pico-8 play session: hold → + tap 🅾, after a click and taps of 🅾, ❎, 🅾+❎, 🅾 in the second before t = 0

[t = 2 s] hold → ~2s, tap 🅾 ~4×
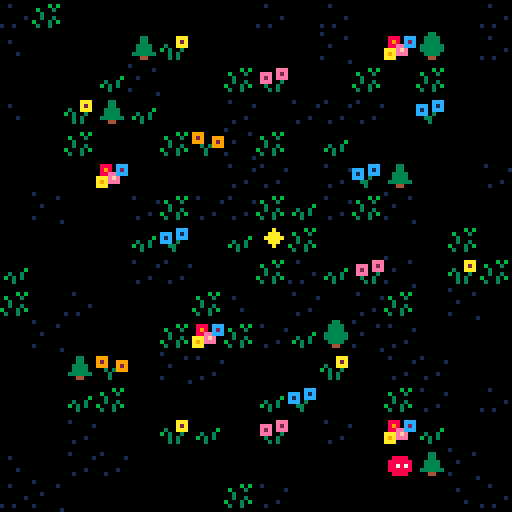
[t = 4 s] hold → ~4s, tap 🅾 ~7×
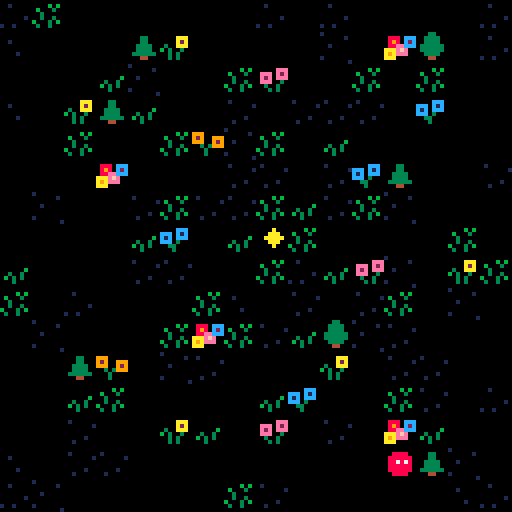

pico-8 cartridge
version 33
__lua__
-- mimic v0.6.0
-- by sourencho

VERSION = "V0.6.0"

-- DATA

-- SETTINGS

start_level = 7
last_level = 15
level_count = last_level + 1
skip_tutorial = true
skip_levels = {4, 9, 13, 14}
secret_level = 7
got_secret = false

tutorial_level = 30
tutorial_speed = 20

slow_speed = 20 -- the larger the slower the npcs move
tile_slow_speed = 2 -- the larger the slower the tiles animate
player_spr_offset = 32

splash_inst_1 = "take the form of an animal"
splash_inst_2 = "by mimicking its movement"
splash_keys_3 = "start \151"

level_size = 16
ACTOR_ID_INDEX = 0

--[[
debug_mode = false
DEBUG_OUT_FILE = "out.txt"
debug = "DEBUG\n"
--]]

-- spr numbers 2x2 matrix to support large sprites
fish_spr = {{7, nil}, {nil, nil}}
sheep_spr = {{39, nil}, {nil, nil}}
butter_spr = {{21, nil}, {nil, nil}}
bird_spr = {{23, nil}, {nil, nil}}
vishab_spr = {{9, 11}, {nil, nil}}
aralez_spr = {{25, 27}, {nil, nil}}

-- MAP AND TILES
-- tile flag values
tree = 1
water = 2
rock = 4
win = 8
ground = 16
rock_small = 36
cloud = 64
tree_small = 33
cloud_small = 96
teru = 128
actor_reg_tile = 255
actor_sml_tile = 254 -- assumes this spr_n == actor.spr_n + 1
player = 253
secret_win = 40
flower1 = 19
flower2 = 20
flower3 = 21
flower4 = 22
flower5 = 23
grass1 = 16
grass2 = 16


-- tile spr values
ground_spr = 65

static_tiles= {tree, water, rock, ground, win, cloud, teru, 
               secret_win, flower1, flower2, flower3, flower4, flower5, grass1, grass2}
dynamic_tiles = {rock_small, tree_small, cloud_small}

tile_display_names = {  
    [tree] = "trees",
    [tree_small] = "trees",
    [water] = "water",
    [rock] = "rocks",
    [rock_small] = "rocks",
    [ground] = "ground",
    [cloud] = "cloud",
    [cloud_small] = "cloud",
    [teru] = "manish",
    [flower1] = "ground",
    [flower2] = "ground",
    [flower3] = "ground",
    [flower4] = "ground",
    [flower5] = "ground",
    [grass1] = "ground",
    [grass2] = "ground"
}

UP =    {x= 0, y =-1}
RIGHT = {x= 1, y = 0}
DOWN =  {x= 0, y = 1}
LEFT =  {x=-1, y = 0}
OTHER = {x=-1, y =-1}
STILL = {x= 0, y = 0}

DELTAS = {UP, DOWN, LEFT, RIGHT}

def_pal = {1,2,3,4,5,6,7,8,9,10,"-5",12,13,14,15}
red_pal = {1,2,3,4,5,8,7,8,8,10,8   ,8,8,8,8}

-- GAME

-- sprite values of tiles
level_static_tiles = {}
level_dynamic_tiles = {}

game = {
    state = "splash",
    level = tutorial_level,
    tick = 0,
    level_end_tick = 0,
    restart_level = false,
    state_change_tick = 0,
    is_stuck = false,
    stuck_tick = 0,
}

-- TUTORIAL

TUTORIAL_MOVES = {RIGHT, RIGHT, RIGHT, DOWN, DOWN, DOWN, UP, UP, UP, 
                    STILL, STILL, STILL, RIGHT, DOWN, STILL, STILL, STILL, STILL}
tutorial_move_index = 1
tutorial_skippable = false

-- ACTORS
npcs = {
    {
        spr_n = fish_spr,
        pattern = {LEFT, LEFT, LEFT, RIGHT, RIGHT, RIGHT},
        move_abilities = {water, win},
        push_abilities = {},
        display_name = "fish",
        shape = {1, 1}
    },
    {
        spr_n = sheep_spr,
        pattern = {UP, UP, RIGHT, LEFT, DOWN, DOWN},
        move_abilities = {rock, rock_small, win},
        push_abilities = {},
        display_name = "goat",
        shape = {1, 1}
    },
    {
        spr_n = butter_spr,
        pattern = {UP , UP, UP, DOWN, DOWN, DOWN},
        move_abilities = {tree, tree_small, win, secret_win},
        push_abilities = {},
        display_name = "butterfly",
        shape = {1, 1}
    },
    {
        spr_n = bird_spr,
        pattern = {RIGHT, UP, RIGHT, LEFT , DOWN, LEFT},
        move_abilities = {cloud, cloud_small, win},
        push_abilities = {},
        display_name = "bird",
        shape = {1, 1}
    },
    {
        spr_n = vishab_spr,
        pattern = {UP, UP, UP, DOWN, DOWN, DOWN},
        move_abilities = {teru},
        push_abilities = {tree_small, rock_small},
        display_name = "vishab",
        shape = {2, 1}
    },
    {
        spr_n = aralez_spr,
        pattern = {UP, UP, RIGHT, LEFT, DOWN, DOWN},
        move_abilities = {teru},
        push_abilities = {tree_small, rock_small},
        display_name = "aralez",
        shape = {2, 1}
    },
}

-- PATTERNS

animal_big_patterns = {
    -- {a, b} = {
    --      [12] = { {dx1, dy1}, {dx2, dy2} },
    --      [21] = { ... },
    -- } 
}

-- == SFX ==

player_sfx={}
player_sfx.move={}
player_sfx.move[ground]=1
player_sfx.move[flower1]=1
player_sfx.move[flower2]=1
player_sfx.move[flower3]=1
player_sfx.move[flower4]=1
player_sfx.move[flower5]=1
player_sfx.move[tree]=3
player_sfx.move[tree_small]=3
player_sfx.move[rock]=4
player_sfx.move[rock_small]=4
player_sfx.move[water]=5
player_sfx.move[cloud]=16
player_sfx.move[cloud_small]=16
player_sfx.transform=2
die_sfx=8
change_pattern_sfx = 10
transform_sfx = 2

function play_player_sfx(action)
    for p in all(get_players()) do
        if(action == "move") then
            sfx(player_sfx[action][get_dynamic_or_static_tile_class(p.pos)])
        else
            sfx(player_sfx[action])
        end
    end
end

-- == PARTICLES == 

-- particles
particles = {
    --SCHEMA
    --{
    --    pos = {x, y},
    --    col = c,
    --    draw_fn = foobar(pos, curr_tick, start_tick, end_tick),
    --    start_tick = 0,
    --    end_tick = 0,
    --    meta_data = {}
    --}
}
perm_particles = {}

-- == UTIL ==

function pick(ar,k) k=k or #ar return ar[flr(rnd(k))+1] end

function _all(xs, cond)
    for x in all(xs) do
        if (not cond(x)) return false
    end
    return true
end

function _any(xs, cond)
    for x in all(xs) do
        if (cond(x)) return true
    end
    return false
end

-- ternary operator
function tern(cond, T, F)
    if cond then return T else return F end
end

-- inplace deduplicate
function table_dedup(x)
    result = {}
    index = {}
    for t in all(x) do
        if not index[t] then
            index[t] = true
            add(result, t)
        end
    end
    return result
end

function table_concat(t1, t2)
    local tc = {}
    for i=1,#t1 do
        tc[i] = t1[i]
    end
    for i=1,#t2 do
        tc[#t1+i] = t2[i]
    end
    return tc
end

function flat_table_equal(t1, t2) 
    if (#t1 != #t2) return false
    for i=1,#t1 do
        if (t1[i] != t2[i]) return false
    end
    return true
end

function copy_table(table)
    copy = {}
    for i=1,#table do
      copy[i] = table[i]
    end
    return copy
end

function copy_pos_table(table)
    copy = {}
    for i=1,#table do
      copy[i] = copy_pos(table[i])
    end
    return copy
end

function copy_pos(pos)
    return {x = pos.x, y = pos.y}
end

function shuffle(t)
  for i = #t, 1, -1 do
    local j = flr(rnd(i)) + 1
    t[i], t[j] = t[j], t[i]
  end
end

function get_players()
    local ps = {}
    for x in all(actors) do
        if (x.is_player) add(ps, x)
    end
    return ps
end

-- e.g. given UP will return LEFT and RIGHT
function get_perp_moves(move)
    if move.x == 0 then
        return {LEFT, RIGHT}
    else
        return {UP, DOWN}
    end
end

function pair_equal(a, b)
    if (a == nil and b == nil) then
        return true
    elseif a == nil or b == nil then
        return false
    elseif (a[1] == b[1] and a[2] == b[2]) then
        return true
    else
        return false
    end
end

function pos_equal(a, b) 
    return a.x == b.x and a.y == b.y
end

function get_spr_col(spr_n)
    if (spr_n == nil) return nil
    local spr_page = flr(spr_n[1][1] / 64)
    local spr_row = flr((spr_n[1][1] % 64) / 16)
    local spr_col = (spr_n[1][1] % 64) % 16

    return sget(spr_col * 8 + 4, (spr_page * 32) + (spr_row * 8) + 4)
end

function contains(xs, e)
    for x in all(xs) do
        if (x == e) return true
    end
    return false
end

function contains_pos(xs, e)
    for x in all(xs) do
        if (pos_equal(x, e)) return true
    end
    return false
end

-- returns array of start and end pos of lines that form a tile
function get_tile_lines(t)
    r = t.x
    c = t.y
    return {
        bot = {{r*8, c*8}, {r*8 + 8, c*8}},
        right = {{r*8 + 8, c*8}, {r*8 + 8, c*8 + 8}},
        top = {{r*8 + 8, c*8 + 8}, {r*8, c*8 + 8}},
        left = {{r*8, c*8 + 8}, {r*8, c*8}},
    }
end

function are_tiles_adj(t1, t2)
    if (abs(t1.x - t2.x) + abs(t1.y - t2.y) == 1) then
        return true
    else
        return false
    end
end

function sort(a,cmp)
    for i=1,#a do
        local j = i
            while j > 1 and cmp(a[j-1],a[j]) do
                a[j],a[j-1] = a[j-1],a[j]
                j = j - 1
        end
    end
    return a
end

-- given two adj tiles, return directions from first to second and vice-versa
function tile_pair_dirs(t1, t2)
    if (t1.x < t2.x) return {"left", "right"}
    if (t1.x > t2.x) return {"right", "left"}
    if (t1.y < t2.y) return {"bot", "top"}
    if (t1.y > t2.y) return {"top", "bot"}
end

-- true if actor moved
function moved(a)
    return a.delta.x != 0 or a.delta.y != 0
end

-- compute magnitude of v
function v_mag(v)
    return sqrt((v.x * v.x) + (v.y * v.y))
end

-- normalizes v into a unit vector
function v_normalize(v)
    local len = v_mag(v)
    return {x = v.x/len, y = v.y/len}
end

-- Add v1 to v2
function v_addv(v1, v2)
    return {x = v1.x + v2.x, y = v1.y + v2.y}
end

-- Subtract v2 from v1
function v_subv(v1, v2)
    return {x = v1.x - v2.x, y = v1.y - v2.y}
end

-- Multiply v by scalar n
function v_mults(v, n)
    return {x = v.x * n, y = v.y * n}
end

function get_dynamic_or_static_tile_class(pos)
    if not in_bounds(pos) then
        return nil
    end
    local dynamic_tile = fget(level_dynamic_tiles[pos.x][pos.y])
    if (dynamic_tile != ground) return dynamic_tile
    return fget(level_static_tiles[pos.x][pos.y])
end

-- checks if two actors are made of the same set of animals
function is_comp_equal(a, b)
    -- does this sort even work? 
    sort(a.comp, function (x, y) return x > y end)
    sort(b.comp, function (x, y) return x > y end)

    return flat_table_equal(a.comp, b.comp)
end

-- unique id for actors
function get_next_actor_id()
    ACTOR_ID_INDEX += 1
    return ACTOR_ID_INDEX
end

-- returns a table of references to actors but sorted by id
function get_actor_pair_key(a, b)
    return sort({a,b}, function (x, y) return x.id < y.id end)
end

-- -- takes two actors and returns {player, other} 
function maybe_get_player_and_other(a, b)
    if (not b.is_player) return a, b
    return b, a
end

function get_last_move(a)
    if a.is_player then
        return a.pattern[a.t]
    else
        return get_pattern_move_offset(a, -1)
    end
end

-- creates a table of size n where all elements are x
function create_table_of_xs(x, n)
    local t = {}
    for i=1,n do add(t, x) end
    return t
end

function zero_pos()
    return {x=0, y=0}
end

-- == TEXT == 

function hcenter(s)
  return 64-#s*2
end

function vcenter(s)
  return 61
end

function thick_print(s, x, y, c1, c2)
    print(s, x, y+1, c2)
    print(s, x, y, c1)
end

-- == GAME LOGIC == 

function make_actor(
    pos,
    spr_n,
    pattern,
    move_abilities,
    push_abilities,
    display_name,
    shape,
    is_player,
    spr_2,
    comp
)
    local a={}
    a.id = get_next_actor_id()
    a.pos = pos
    a.delta = zero_pos()
    a.spr = spr_n
    a.spr_2 = spr_2
    a.shape = shape
    a.move_abilities = copy_table(move_abilities)
    a.push_abilities = copy_table(push_abilities)
    a.comp = (comp == nil and {spr_n[1][1]}) or comp -- which sprites is this actor made of

    -- pattern
    a.pattern = copy_pos_table(pattern)
    a.t = 0
    a.last_move = zero_pos()
    a.no_trans_count = 0 -- amount of frames can't transform

    -- animation
    a.frame = 0
    a.frames = 2
    a.flip_x = false

    -- display
    a.display_name = display_name

    a.is_player = is_player
    a.mimicked = false -- already transformed this mimic loop

    return a
end

function in_bounds(pos)
    return not (pos.x < 0 or pos.x >= level_size or
                pos.y < 0 or pos.y >= level_size)
end

function is_static_tile(tile_class, pos)
    if (not in_bounds(pos)) return false

    return fget(level_static_tiles[pos.x][pos.y]) == tile_class
end


function is_dynamic_tile(tile_class, pos)
    if (not in_bounds(pos)) return false

    -- find out if tile sprite is member of class
    return fget(level_dynamic_tiles[pos.x][pos.y]) == tile_class
end

function has_move_ability(a, tile_ability)
    return contains(a.move_abilities, tile_ability)
end

function has_push_ability(a, tile_ability)
    return contains(a.push_abilities, tile_ability)
end

function on_win(a)
    result = false
    for r=0,a.shape[2]-1 do
        for c=0,a.shape[1]-1 do
            if is_static_tile(secret_win, v_addv(a.pos, {x=c, y=r})) then
                result = true
                got_secret = true
            end
            result = result or is_static_tile(win, v_addv(a.pos, {x=c, y=r}))
        end
    end
    return result
end

function can_move(pos, a)
    result = false
    for r=0,a.shape[2]-1 do
        for c=0,a.shape[1]-1 do
            local pos_with_shape = v_addv(pos, {x=c, y=r})
            if (not in_bounds(pos_with_shape)) return false
            result = result or valid_move(pos_with_shape, a)
        end
    end
    return result
end

function valid_move(pos, a)
    if (not in_bounds(pos)) return false

    -- For all tile types, check if this tile is of that type and actor has ability to move
    if level_dynamic_tiles[pos.x][pos.y] != ground_spr then 
        return valid_move_dynamic(pos, a)
    end
    return valid_move_static(pos, a)
end

function valid_move_static(pos, a)
    for t in all(static_tiles) do
        if(is_static_tile(t, pos) and has_move_ability(a, t)) then
            return true
        end
    end
    return false
end

function valid_move_dynamic(pos, a)
    for t in all(dynamic_tiles) do
        if(is_dynamic_tile(t, pos) and has_move_ability(a,t)) then
            return true
        end
    end
    return false
end

function can_push(pos, a)
    if (not in_bounds(pos)) return false
    
    -- For all tile types, check if this tile is of that type and actor has ability to move
    for t in all(dynamic_tiles) do
        if(is_dynamic_tile(t, pos) and has_push_ability(a, t)) then
            return true
        end
    end
    return false
end

-- push if the tile has somewhere to go
function maybe_push(pos, delta)
    local new_pos = v_addv(pos, delta)

    -- only allow to push onto ground for now
    if (is_pushable(pos, delta)) then
        level_dynamic_tiles[new_pos.x][new_pos.y] = level_dynamic_tiles[pos.x][pos.y]
        level_dynamic_tiles[pos.x][pos.y] = ground_spr
    end
end

function is_pushable(pos, delta)
    local new_pos = v_addv(pos, delta)
    -- only allow to push onto ground for now
    return is_static_tile(ground, new_pos) and is_dynamic_tile(ground, new_pos)
end

function is_pushable_anywhere(pos)
    for d in all(DELTAS) do
        if (is_pushable(pos, v_mults(d,-1)) and is_pushable(pos, d)) return true
    end
    return false
end

function get_pattern_index(a)
    return (a.t % #a.pattern) + 1
end

function get_pattern_move(a)
    return a.pattern[get_pattern_index(a)]
end

-- returns the next move according to the pattern offset by i
function get_pattern_move_offset(a, i)
    return a.pattern[((a.t + i) % #a.pattern) + 1]
end

function npc_get_move(a)
    local new_move, alt_move

    -- Move according to pattern if possible
    local pattern_move = get_pattern_move(a)
    local new_loc = v_addv(a.pos, pattern_move)
    if can_move(new_loc, a) then
        return pattern_move
    end

    -- Alternative move
    prev_loc = v_subv(a.pos, a.last_move)

    -- try perpendicular moves first
    local perp_moves = get_perp_moves(pattern_move)
    local could_not_move = false
    local perp_move
    for i=1,#perp_moves do
        perp_move = perp_moves[i]
        alt_loc = v_addv(a.pos, perp_move)

        if can_move(alt_loc, a) then
            -- dont allow move into prev pos as alt
            if not pos_equal(alt_loc, prev_loc) then
                update_pattern(a, perp_move)
                return perp_move
            end
        end
    end

    -- need to go backwards
    back_loc = v_subv(a.pos, pattern_move)
    if can_move(back_loc, a) then
        return zero_pos() -- we dont allow moving back
    end


    -- nowhere to move... stuck
    return zero_pos()
end

function npc_die(a)
    a.t = 0
    del(actors, a)
    sfx(die_sfx)
end

function npc_input()
    for a in all(actors) do
        if not a.is_player then
            -- apply npc pattern
            if pos_equal(a.delta, STILL) then
                if game.tick % slow_speed == 0 then
                    move = npc_get_move(a)
                    if pos_equal(move, STILL) then
                        npc_die(a)
                    else
                        a.delta = copy_pos(move)
                        a.last_move = copy_pos(move)
                    end
                end
            end
        end
    end
end

function update_npc(a)
    if moved(a) then
        a.t += 1
    end
end

function update_pattern(a, new_move)
    local update_index = (a.t % #a.pattern) + 1
    local old_move = a.pattern[update_index]
    a.pattern[update_index] = copy_pos(new_move)
    -- also mirror the move on the way back to keep the pattern looping
    local mirror_update_index = #a.pattern - update_index
    a.pattern[(mirror_update_index % #a.pattern) + 1] = v_mults(new_move, -1)

    -- side effects
    a.no_trans_count = flr((#a.pattern - 1) * 2) -- don't transform until doing a pattern loop

    -- vfx
    local frame_len = #a.pattern - 1
    sfx(change_pattern_sfx)
    transform_vfx(a, get_spr_col(a.spr), 60, get_spr_col(a.spr_2))
end

function update_actor(a)
    -- move actor
    if moved(a) then
        local new_pos = v_addv(a.pos, a.delta)

        -- push
        if a.is_player then
            for r=0,a.shape[2]-1 do
                for c=0,a.shape[1]-1 do
                    new_pos_and_shape = v_addv(new_pos, {x=c, y=r})
                    if can_push(new_pos_and_shape, a) and valid_move_static(new_pos, a) then
                        maybe_push(new_pos_and_shape, a.delta)
                    end
                end
            end
        end


        -- move
        if can_move(new_pos, a) then
            a.pos = new_pos

            if a.is_player then
                update_player(a)
                play_player_sfx("move")
                overlap_effects()
            else
                update_npc(a)
            end
        else
            -- can't move
            if a.is_player then
                sfx(0)
            end
        end

        -- actor animation
        a.frame += 1
        a.frame %= a.frames
        a.no_trans_count = max(a.no_trans_count - 1, 0)

        if (a.delta.x != 0) a.flip_x = a.delta.x > 0
    end
end

function update_actors()
    actors = sort(actors, function (x, y) return x.is_player end) -- make sure players update last
    foreach(actors, update_actor)
end

function post_update_actors()
    for a in all(actors) do
        a.delta = zero_pos()
    end
end

function update_particles(ps)
    remove = {}
    for p in all(ps) do
        if (p.end_tick < game.tick) then
            add(remove, p)
        end
    end

    for p in all(remove) do
        del(ps, p)
    end
end

function init_actor(spr_n, pos)
    for n in all(npcs) do
        if n.spr_n[1][1] == spr_n then
            local a = make_actor(
                pos,
                n.spr_n,
                n.pattern,
                n.move_abilities,
                n.push_abilities,
                n.display_name,
                n.shape,
                false,
                nil
            )
            add(actors, a)
            return a
        end
    end
end

function is_stuck(p)
    for d in all(DELTAS) do
        if (can_move(v_addv(p.pos, d), p)) return false
    end
    return true
end

function no_npc()
    return #actors == 1
end

-- == PLAYER == 

player_spr = {{5, nil}, {nil, nil}}

PLAYER_PATTERN_SIZE = 8 -- must be at least 1 longer than the max npc pattern length and even

player_move_abilities = {ground, win, secret_win, flower1, flower2, flower3, flower4, flower5}
player_push_abilities = copy_table(dynamic_tiles)

function init_player(pos)
    local p = make_actor(
        pos,
        player_spr,
        {},
        player_move_abilities,
        player_push_abilities,
        "you",
        {1,1},
        true,
        nil)
    p.t = 1;
    add(actors, p)
    reset_player_pattern(p)
    return p
end

function player_input()
    for p in all(get_players()) do
        if (btnp(0)) p.delta.x = -1
        if (btnp(1)) p.delta.x = 1
        if (btnp(2)) p.delta.y = -1
        if (btnp(3)) p.delta.y = 1

        -- prevent diagonal movement
        if (p.delta.x != 0) p.delta.y = 0
    end
    if (btnp(5)) then
        if game.state == "splash" then
            change_state("tutorial")
        elseif game.state == "tutorial" and tutorial_skippable then
            change_level = start_level
            particles={}
        elseif game.state == "play" then
            game.restart_level = true
        else
            -- noop
        end
    end

end

function reset_player_pattern(p)
    p.pattern={}
    for i=1,PLAYER_PATTERN_SIZE do
        add(p.pattern, zero_pos())
    end
    -- init_player_big_pattern()
end

-- returns true if player is victorious (won last level)
function check_win()
    local victory = false
    local players = get_players()
    if _all(players, on_win) then
        if game.level == last_level then
            init_victory()
            victory = true
        end

        -- proceed to next level
        change_level = game.level + 1
        while contains(skip_levels, change_level) do
            change_level += 1
        end
        if change_level == secret_level and not got_secret then
            change_level += 1
        end

        -- effects
        sfx(11)
        for p in all(players) do
            win_vfx(p.pos)
        end
        game.level_end_tick = game.tick
        return victory
    end
    return victory
end

function init_victory()
    sfx(11)
    change_state("victory")
    particles={}

    -- gather win tiles to spawn final visuals on 
    victory_sprite_pos = find_tiles(game.level, tile_sprites[win])
    victory_sprites = {}
    for i=1,#victory_sprite_pos do
        add(victory_sprites, player_spr[1][1])
    end

    victory_sprite_candidates = {player_spr[1][1], player_spr[1][1], player_spr[1][1]}
    for x in all(npcs) do
        if body_size(x) < 3 then
            add(victory_sprite_candidates, x.spr_n[1][1])
        end
    end
end

function update_player(p)
    p.t = (p.t % #p.pattern) + 1;
    p.pattern[p.t] = copy_pos(p.delta);
end

-- == MECHANIC ==

function init_big_patterns()
    animal_big_patterns = {}
    for i=1,#actors-1 do
        for j=i+1,#actors do
            local a, b = actors[i], actors[j]
            if (body_size(a) < 3 and body_size(b) < 3) then
                local maybe_player, other = maybe_get_player_and_other(a, b)
                local init_pattern = create_table_of_xs(OTHER, #maybe_player.pattern)
                animal_big_patterns[{actors[i], actors[j]}] =
                {
                    [12] = copy_pos_table(init_pattern),
                    [21] = copy_pos_table(init_pattern),
                }
            end
        end
    end
end

function update_big_patterns()
    for animals, shape_key_to_pattern in pairs(animal_big_patterns) do
        local a, b = animals[1], animals[2]
        if moved(a) or moved(b) then
            local pair_shape = form_shape(get_body(a), get_body(b))
            for shape_key, pattern in pairs(shape_key_to_pattern) do
                if (pair_shape ~= nil) then
                    local pair_shape_key = 10*pair_shape[1] + pair_shape[2]
                    local maybe_player, other = maybe_get_player_and_other(a, b)
                    local pattern_index = maybe_player.t % #maybe_player.pattern + 1
                    animal_big_patterns[animals][shape_key][pattern_index] = tern(
                        shape_key == pair_shape_key and pos_equal(get_last_move(a), get_last_move(b)),
                        get_last_move(a), OTHER)
                end
            end
        end
    end
end

function animal_big_mimic()
    local actors_to_add = {}
    local actors_to_del = {}
    local to_add, to_del = {}, {} 
    for a in all(actors) do
        local shape_key = 10*a.shape[1] + a.shape[2]
        -- comp >= 3 check is so that the goat + vishab + butter animal doesn't transform back 
        -- this is a feature that i've intentionally removed so that they dont keep transforming
        -- back and forth. Also the sprite draw algo doesn't work really well for that case lol
        if (body_size(a) != 3 or #a.comp >= 3) goto cont
        for animals, shape_keys in pairs(animal_big_patterns) do
            local a1, a2 = animals[1], animals[2]
            for pair_shape_key, pat in pairs(shape_keys) do
                if shape_key == pair_shape_key then
                    local maybe_player, other = maybe_get_player_and_other(a1, a2)
                    local pat_1, pat_2 = pat, a.pattern
                    local pat_size, pat_start = #maybe_player.pattern, get_pattern_index(maybe_player)
                    if can_mimic({a, a1, a2}) and 
                       can_trans(a1, a2)
                    then
                        if a.is_player then
                            -- shifting the pattern here is an shameless hack ... my brain hurts 
                            -- and its too hard to refactor the `update_big_pattern` code to 
                            -- run after actors move but _before_ we update the a.t value
                            -- its also weird that using a.t here works but get_pattern_index(a)
                            -- does not ... the mod code is kinda messed up ... rip
                            pat_1, pat_2 = a.pattern, shift_pattern(pat, #pat)
                            pat_size, pat_start = #a.pattern, a.t
                        end
                        if is_mimic(pat_1, pat_2, pat_size, pat_start) then
                            if maybe_player.is_player then
                                -- small actor and player into big player
                                local new_pos = {x = min(maybe_player.pos.x, other.pos.x), y = maybe_player.pos.y}
                                transform_player(maybe_player, a, new_pos)
                                to_del = {other}
                            elseif a.is_player then
                                -- big player into two small players
                                to_add, to_del = transform_big_player(a, a1, a2)
                            elseif (#a.comp < 3) then 
                                -- two small actors into one big actor
                                to_add, to_del = merge_into_big_animal(a, a1, a2)
                            end 
                            actors_to_add = table_concat(actors_to_add, to_add)
                            actors_to_del = table_concat(actors_to_del, to_del)
                            goto cont
                        end
                    end
                end
            end

        end
        ::cont::
    end

    foreach(actors_to_del, function(x) del(actors, x) end) 
    foreach(actors_to_add, function(x) add(actors, x) end) 

    -- reset patterns
    if #actors_to_add + #actors_to_del > 0 then 
        init_big_patterns()
    end

end

function rev_pattern(pattern)
    reverse = {}
    for i = 1,#pattern do
        reverse[i] = {}
        reverse[i].x = pattern[#pattern-i+1].x
        reverse[i].y = pattern[#pattern-i+1].y
    end
    return reverse
end

function shift_pattern(pattern, len)
    shifted = {}
    for i = 1,#pattern do
        shifted[i] = {}
        shifted[i].x = pattern[((i + len) % #pattern) + 1].x
        shifted[i].y = pattern[((i + len) % #pattern) + 1].y
    end
    return shifted
end

function shift_pattern_halfway(pattern)
    local half_len = #pattern / 2.0 - 1
    return shift_pattern(pattern, half_len)
end

-- given a pattern returns the concat of the pattern and its inverted reverse
function get_full_pattern(pattern)
    local back_pattern = rev_pattern(pattern)
    for i=1,#back_pattern do
        back_pattern[i].x = back_pattern[i].x * -1
        back_pattern[i].y = back_pattern[i].y * -1
    end
    return table_concat(pattern, back_pattern)
end

-- give player ability of animal it mimics
function mimic()
    reset_mimicked()
    animal_big_mimic()
    animal_mimic()
    -- player_big_pattern_mimic()
end

function reset_mimicked()
    for a in all(actors) do
        a.mimicked = false
    end
end

function transform_player(p, a, new_pos)
    transform_animal(p, a, new_pos)
    reset_player_pattern(p)
    a.mimicked = true
end

function transform_animal(a, other, new_pos)
    if (new_pos != nil) then
        a.pos = new_pos
    end
    play_player_sfx("transform")
    a.shape = other.shape
    a.move_abilities = copy_table(other.move_abilities)
    a.push_abilities = copy_table(other.push_abilities)
    a.spr = other.spr
    a.spr_2 = other.spr_2
    a.display_name = other.display_name
    if (other.spr_2 != nil) a.display_name = "chimera"
    a.comp = {other.spr[1][1]}
    if (other.spr_2 != nil) add(a.comp, other.spr_2[1][1])
    transform_vfx(other, 8, 20)
    transform_vfx(a, get_spr_col(other.spr), 20, get_spr_col(other.spr_2))
    a.mimicked = true
    other.mimicked = true
end

function transform_big_player(a, o1, o2)
    if (o1.pos.x > o2.pos.x or o1.pos.y > o2.pos.y) then 
        right = o1
        left = o2
    else
        right = o2
        left = o1
    end

    -- new players
    local new_o1 = make_actor(
        a.pos,
        left.spr,
        {},
        copy_table(left.move_abilities),
        copy_table(left.push_abilities),
        "chimera",
        {1,1},
        true,
        left.spr_2,
        left.comp
    )

    local new_o2 = make_actor(
        v_addv(a.pos, {x=1, y=0}),
        right.spr,
        {},
        copy_table(right.move_abilities),
        copy_table(right.push_abilities),
        "chimera",
        {1,1},
        true,
        right.spr_2,
        right.comp
    )

    -- stuff needed for new players
    new_o1.t = 1
    new_o2.t = 1
    reset_player_pattern(new_o1)
    reset_player_pattern(new_o2)

    -- fx
    play_player_sfx("transform")
    transform_vfx(o1, 8, 20)
    transform_vfx(o2, 8, 20)
    transform_vfx(a, get_spr_col(o1.spr), 20, get_spr_col(o2.spr))

    a.mimicked = true
    o1.mimicked = true
    o2.mimicked = true

    return {new_o1, new_o2}, {a}
end

-- currently hardcoded to only work for shape {2,1}
function merge_into_big_animal(a, o1, o2)
    -- make sure o1 is pointing to the top_left one
    local tmp = o1
    if (o1.pos.x > o2.pos.x or o1.pos.y > o2.pos.y) then 
        o1 = o2
        o2 = tmp
    end

    -- o1, o2 -> [o1 a a o2] (using the actor a)
    local new_big = make_actor(
        {x = min(o1.pos.x, o2.pos.x), y = min(o1.pos.y, o2.pos.y)},
        {{o1.spr[1][1], a.spr[1][2]}, {}},
        copy_pos_table(o1.pattern),
        table_concat(a.move_abilities, table_concat(o1.move_abilities, o2.move_abilities)),
        table_concat(a.push_abilities, table_concat(o1.push_abilities, o2.push_abilities)),
        "vishab",
        a.shape,
        false,
        {{a.spr[1][1], o2.spr[1][1]}, {nil, nil}},
        {o1.spr[1][1], o2.spr[1][1], a.spr[1][1]}
    )


    -- o1 -> [o1, a]
    local new_o1 = make_actor(
        a.pos,
        {{o1.spr[1][1], nil}, {nil, nil}},
        copy_pos_table(a.pattern),
        table_concat(a.move_abilities, o1.move_abilities),
        table_concat(a.push_abilities, o1.push_abilities),
        "chimera",
        {1,1},
        false,
        {{a.spr[1][2], nil}, {nil, nil}},
        {o1.spr[1][1], a.spr[1][2]}
    )

    -- o2 -> [a, o2]
    local new_o2 = make_actor(
        v_addv(a.pos, {x=1, y=0}),
        {{o2.spr[1][1], nil}, {nil, nil}},
        copy_pos_table(a.pattern),
        table_concat(a.move_abilities, o2.move_abilities),
        table_concat(a.push_abilities, o2.push_abilities),
        "chimera",
        {1,1},
        false,
        {{a.spr[1][2], nil}, {nil, nil}},
        {o2.spr[1][1], a.spr[1][2]}
    )

    -- fx
    play_player_sfx("transform")
    transform_vfx(o1, get_spr_col(a.spr), 20)
    transform_vfx(o2, get_spr_col(a.spr), 20)
    transform_vfx(a, get_spr_col(o1.spr), 20, get_spr_col(o2.spr))

    a.mimicked = true
    o1.mimicked = true
    o2.mimicked = true

    return {new_big, new_o1, new_o2}, {o1, o2, a}
end

function merge_animals(a, b)
    local merged_move_abilities = table_concat(a.move_abilities, b.move_abilities)
    a.move_abilities = copy_table(merged_move_abilities)
    b.move_abilities = copy_table(merged_move_abilities)
    a.spr_2 = b.spr
    b.spr_2 = a.spr
    a.comp = {a.spr[1][1], b.spr[1][1]}
    b.comp = {b.spr[1][1], a.spr[1][1]}

    a.mimicked = true
    b.mimicked = true
end

function animal_mimic()
    for a in all(actors) do
        for b in all(actors) do
            if a != b and
               can_mimic({a, b}) and 
               can_trans(a, b) and 
               is_mimic(a.pattern, b.pattern, #a.pattern, tern(a.is_player, a.t, 0)) and
               a.shape[1] == b.shape[1] and
               a.shape[2] == b.shape[2] and
               pair_equal(a.shape, {1,1}) and 
               not is_comp_equal(a, b)
            then
                if a.is_player then
                    transform_player(a, b)
                elseif b.is_player then
                    transform_player(b, a)
                elseif #a.comp < 2 and #b.comp < 2 then
                    merge_animals(a, b)
                    play_player_sfx("transform")
                    transform_vfx(a, get_spr_col(b.spr), 20, get_spr_col(a.spr_2))
                    transform_vfx(b, get_spr_col(a.spr), 20, get_spr_col(b.spr_2))
                end
            end
        end
    end
end

function can_mimic(as) 
    for a in all(as) do
        if (a.mimicked) return false
    end
    return true
end

function can_trans(a, b)
    return (a.no_trans_count + b.no_trans_count <= 0) or (a.is_player or b.is_player)
end

function is_mimic(pattern_a, pattern_b, pattern_a_size, pattern_a_start) 
    -- check regular pattern and shifted pattern for backwards mimic
    return contains_pattern(pattern_a, pattern_b, pattern_a_size, pattern_a_start) or
        contains_pattern(pattern_a, shift_pattern_halfway(pattern_b), pattern_a_size, pattern_a_start)
end

function patterns_match(pattern_a, pattern_b, start_a)
    local a_len = #pattern_a
    local b_len = #pattern_b
    for i=1, b_len do
        local a_i = ((start_a + i - 1) % a_len) + 1
        local b_i = i
        if not pos_equal(pattern_a[a_i], pattern_b[b_i]) then
            return false
        end
    end
    return true
end

function contains_pattern(in_pattern, fit_pattern, in_pattern_size, in_pattern_start)
    local in_len = #in_pattern
    local fit_len = #fit_pattern
    -- start matching pattern from fit pattern length back from current player pattern index (wrapped)
    local start_i = ((in_pattern_start - fit_len + in_pattern_size - 1) % in_pattern_size) + 1
    return patterns_match(in_pattern, fit_pattern, start_i)
end

-- get the postitions of the tiles the actor's pattern covers
function get_pattern_tile_coords(a)
    local coords = {}
    local loc = a.pos
    for i=0,7 do
        local pattern_move = get_pattern_move_offset(a, i)
        local new_loc = v_addv(loc, pattern_move)
        if (not contains_pos(coords, new_loc)) then
            add(coords, new_loc)
        end
        loc = new_loc
    end
    return coords
end

function get_player_pattern_coords(p)
    local coords = {}
    for i=3,1,-1 do
        local p_i = ((p.t - i) % #p.pattern) + 1
        local pattern_move = p.pattern[p_i]
        add(coords, pattern_move)
    end
    return rev_pattern(coords)
end

function get_player_pattern_tile_coords(p)
    local coords = {}
    local loc = copy_pos(p.pos)
    for pattern_move in all(get_player_pattern_coords(p)) do
        local new_loc = v_subv(loc, pattern_move)
        add(coords, new_loc)
        loc = new_loc
    end
    add(coords, p.pos)
    return coords
end

-- == LEVEL and MAP ==

function init_level(_level)
    if _level != tutorial_level then
        change_state("play")

        if _level == 0 then
            --music(-1, 10000)
            ---music(6, 3000)
        end
    end

    actors = {}
    game.tick = game.level_end_tick
    game.level = _level
    change_level = game.level
    game.is_stuck = false
    init_tiles_and_actors(_level)
    init_big_patterns()

    if game.level != tutorial_level and game.level <= last_level-1 then
        menuitem(1, "skip level", menu_skip_level)
    else
        menuitem(1)
    end
    --music(01)
end

-- Loads in level by populating 2d array of tiles `level_static_tiles` and `level_dynamic_tiles`
function init_tiles_and_actors(l)
    tile_sprites = {}
    for i=0,level_size-1 do
        level_static_tiles[i] = {}
        level_dynamic_tiles[i] = {}

        for j=0,level_size-1 do
            local tile_spr = get_tile(i, j, l)
            local tile_class = fget(tile_spr)
            local tile_pos = {x=i, y=j}
            local dynamic_spr, static_spr

            tile_sprites[tile_class] = tile_spr

            if contains(dynamic_tiles, tile_class) then
                dynamic_spr = tile_spr
                static_spr = ground_spr
            elseif contains(static_tiles, tile_class) then
                dynamic_spr = ground_spr
                static_spr = tile_spr
            elseif tile_class == actor_reg_tile then
                a = init_actor(tile_spr, tile_pos)
                dynamic_spr = ground_spr
                static_spr = tile_sprites[a.move_abilities[1]]
            elseif tile_class == actor_sml_tile then
                a = init_actor(tile_spr-1, tile_pos)
                dynamic_spr = tile_sprites[a.move_abilities[2]]
                static_spr = ground_spr
            elseif tile_class == player then
                a = init_player(tile_pos)
                dynamic_spr = ground_spr
                static_spr = tile_sprites[a.move_abilities[1]]
            else
                -- debug.print(i.." "..j.." "..tile_class.." tile not dynamic or static")
            end
            level_dynamic_tiles[i][j] = dynamic_spr
            level_static_tiles[i][j] = static_spr
        end
    end
end

function find_tiles(l, spr_n)
    local sprites = {}
    for i=0,level_size-1 do
        for j=0,level_size-1 do
            if get_tile(i,j,l) == spr_n then
                add(sprites, {x = i, y = j})
            end
        end
    end
    return sprites
end

function get_tile(x,y,l)
    i = (x + l*level_size) % 128
    j = y + flr(level_size * l / 128)*level_size
    return mget(i,j)
end

-- == VFX ==

function fuzz_line_vfx(l, col, dur, col2, speed, max_size)
    local x = l[1][1]
    local y = l[1][2]
    local x2 = l[2][1]
    local y2 = l[2][2]
    if x == x2 then
        dx = 0
        if y2 > y then dy = 1 else dy = -1 end
    else
        if x2 > x then dx = 1 else dx = -1 end
        dy = 0
    end
    local i = 0
    while x != x2 or y != y2 do
        local c = col
        local s = 0
        if (rnd() > 0.9) s = max_size
        if (col2 != nil and rnd() > 0.5) c = col2
        if i % 2 == 0 then
            local fuzz = {
                pos = {x = x + flr(rnd(3)) - 1, y = y + flr(rnd(3)) - 1},
                col = c,
                draw_fn = draw_fuzz,
                start_tick = game.tick,
                end_tick = game.tick + flr(rnd(10)) + dur,
                meta_data = {
                    size = s,
                    speed = speed,
                    dx = 0,
                    dy = 0
                },
            }
            add(particles, fuzz)
        end
        i += 1
        x += dx
        y += dy
    end

end

function draw_fuzz(pos, col, curr_tick, start_tick, end_tick, meta_data)
    if (curr_tick - start_tick) % meta_data["speed"] == 1 then
        meta_data["dx"] = flr(rnd(3)) - 1
        meta_data["dy"] = flr(rnd(3)) - 1
    end
    circfill(pos.x + meta_data["dx"], pos.y + meta_data["dy"], meta_data["size"], col)
end

function draw_spark(pos, col, curr_tick, start_tick, end_tick, meta_data)
    local delta = curr_tick - start_tick
    local x = pos.x + meta_data.dir.x * delta * meta_data.spd
    local y = pos.y + meta_data.dir.y * delta * meta_data.spd
    circfill(x, y, meta_data.size, col)
end

function draw_heart(pos, col, curr_tick, start_tick, end_tick, meta_data)
    local waver = game.tick % 4
    if (game.tick % 8) < 4 then waver *= -1 end 
    waver += ({[true]=1,[false]=-1})[(rnd() > 0.5)]*flr(rnd(1))
    print("\135", pos.x + (waver - 4), pos.y - (curr_tick - start_tick), 8)
end

-- heart pops up when you meet an animal
heart_tiles = {flower1, flower2, flower3, flower4, flower5}
heart_sounds = {
    [flower1]=12,
    [flower2]=13,
    [flower3]=14,
    [flower4]=16,
    [flower5]=16,
}
function overlap_effects()
    for p in all(get_players()) do
        -- tile hearts
        for t in all(heart_tiles) do
            if is_static_tile(t, p.pos) then
                spawn_heart(p, heart_sounds[t])
            end
        end

        -- actor hearts
        for a in all(actors) do
            if (not a.is_player) and collides(get_body(p), get_body(a)) then
                spawn_heart(a, 12)
            end
        end
    end
end

function spawn_heart(a, snd)
    local frame_len = #a.pattern - 1
    local end_tick = game.tick + (4 * frame_len)
    local heart = {
        pos = {x = a.pos.x*8 + 4, y = a.pos.y*8 + 4},
        col = 10,
        draw_fn = draw_heart,
        start_tick = game.tick,
        end_tick = end_tick,
        meta_data = {},
    }
    add(particles, heart)
    sfx(snd)
end

function win_vfx(pos)
    explode_vfx(pos, {10}, 1.5, 40, 30, 90, 0.5, 1.5)
end

function transform_vfx(a, col1, dur, col2)
    -- get tiles
    local tiles
    if a.is_player then
        tiles = get_player_pattern_tile_coords(a)
    else
        tiles = get_pattern_tile_coords(a)
    end

    -- add tiles for big animals
    big_tiles = {}
    for r=1,a.shape[2]-1 do
        for t in all(tiles) do add(big_tiles, {x=t.x, y=t.y+r}) end
    end
    for c=1,a.shape[1]-1 do
        for t in all(tiles) do add(big_tiles, {x=t.x+c, y=t.y}) end
    end
    tiles = table_concat(tiles, big_tiles)

    -- gen lines
    tile_lines = {}
    for i=1,#tiles do
        add(tile_lines, get_tile_lines(tiles[i]))
    end

    -- remove adj lines
    for i=1,#tiles-1 do
        for j=i+1,#tiles do
            local t1, t2 = tiles[i], tiles[j]
            if are_tiles_adj(t1, t2) then
                -- border lines to remove
                local dirs = tile_pair_dirs(tiles[i], tiles[j])
                tile_lines[i][dirs[2]] = nil
                tile_lines[j][dirs[1]] = nil
            end
        end
    end

    -- draw lines
    for i=1,#tiles do
        for k, l in pairs(tile_lines[i]) do
            fuzz_line_vfx(l, col1, dur, col2, 2, 1)
        end
    end
end

function explode_vfx(pos, cols, size, count, min_dur, max_dur, min_spd, max_spd)
    for i=0,count do
        spark = {
            pos = {x = pos.x*8 + 4, y = pos.y*8 + 4},
            col = pick(cols),
            draw_fn = draw_spark,
            start_tick = game.tick,
            end_tick = game.tick + rnd(max_dur - min_dur) + min_dur,
            meta_data = {
                dir = v_normalize({x=rnd(2) - 1, y=rnd(2) - 1}),
                size = flr(rnd(size)),
                spd = rnd(max_spd - min_spd) + min_spd,
            },
        }
        add(perm_particles, spark)
    end
end

-- == DRAW ==

function draw_splash()
    cls()
    pal()

    print(splash_keys_3, hcenter(splash_keys_3), 66, 9)

    if(game.tick % 60 > 0 and game.tick % 60 < 20) then
        cls()
    end

    if game.tick % 60 == 0 then
        splash_red_sprite_count += 1
    end

    map(117,60,36,34,8,4)
    print("ALPHA", 80, 121, 1)
    print(VERSION, 103, 121, 1)
    print("sourencho", 2, 121, 1)


    -- local d, r = 0, 50
    local d, r = -game.tick/420, 50
    for i=1,#splash_sprites do
        if (splash_sprite_indexes[i] < splash_red_sprite_count) then
            pal(red_pal)
        else
            pal() pal(def_pal,1)
        end
        spr(splash_sprites[splash_sprite_indexes[i]], 60 + r * cos(d), 56 + r * sin(d), 1, 1, i % 2 == 0)
        d += 1 / (#splash_sprites)
    end
end

function draw_win()
    for p in all(get_players()) do 
        if (on_win(p)) explode_vfx(p.pos, {10}, 1, 2, 6, 9, 0.3, 1)
    end
end


function draw_victory()
    cls()
    draw_particles()

    -- draw player reflection
    pal(red_pal)
    for i=1,#victory_sprite_pos do
        local v_pos = victory_sprite_pos[i]

        -- draw sparks
        explode_vfx(v_pos, {1}, 1, 2, 6, 9, 0.3, 1)

        -- draw sprite
        local on_right = v_pos.x*8 > 64
        local total_switch_time = 230
        -- switch sprites over time
        if on_right then
            local time_per_spr = total_switch_time / #victory_sprite_candidates
            local tick_window = (game.tick - game.level_end_tick) % total_switch_time
            local spr_index = flr(tick_window / time_per_spr) + 1
            victory_sprites[i] = victory_sprite_candidates[spr_index]
        end

        spr(victory_sprites[i], v_pos.x*8, v_pos.y*8, 1, 1, not on_right)
    end
    pal(def_pal)

    -- text
    won_text_1 = "★ thanks for playing ★"
    won_text_2 = "sourencho"
    print(won_text_1, hcenter(won_text_1), 102, 1)
    print(won_text_2, hcenter(won_text_2), 112, 1)
end

function draw_level_splash(l)
    cls()

    local txt_clr
    local margin = 3
    local padding = 2
    local size = 27
    local row = 0
    local col = 0

    -- border
    rect(0,0,127,127,1)
    rect(1,1,126,126,1)

    local level_text = 0
    for i=0,level_count-1 do
        -- coord
        local x = margin + (row % 4) * (size + 2 * padding)
        local y = margin + col * (size + 2 * padding)

        -- text
        if (i == l) then txt_clr = 7 else txt_clr = 1 end

        if (contains(skip_levels, i)) goto cont

        -- draw
        if level_text == secret_level-1 then
            draw_text = "??"
        else 
            draw_text = level_text
        end
        print(tern(draw_text != "??" and level_text < 10, "0"..draw_text, draw_text),
            x + size/2 - 2, y + size/2 - 1, txt_clr)

        if i == l and l != level_count-1 then
            spr(58, x + size/2 - 2, y + size/2 + 5)
        end

        if i == level_count-1 then
            local win_clr = 1
            if (i == l) win_clr = 10 
            print('★', x + size/2 - 2, y + size/2 + 6, win_clr)
        end

        -- update
        row += 1
        col = flr(row / 4)

        level_text += 1
        ::cont::
    end
    draw_particles()
end

function maybe_add_shake(x, y)
    local speed = slow_speed * 7
    if game.tick % speed < 3 then
        return x, y-1
    elseif game.tick % speed < 4 then
        return x, y
    elseif game.tick % speed < 7 then
        return x, y-1
    else
        return x, y
    end
end

function draw_level()
    for i=0,level_size-1 do
        for j=0,level_size-1 do
            local x, y = i*8, j*8
            if level_static_tiles[i][j] != ground_spr then
                spr(level_static_tiles[i][j], x, y)
            end
            if level_dynamic_tiles[i][j] != ground_spr then
                if (is_pushable_anywhere({x=i, y=j})) x, y = maybe_add_shake(x, y)
                spr(level_dynamic_tiles[i][j], x, y)
            end
        end
    end

    -- tutorial text in levels
    if game.level == 0 then
        print("move", 21, 12, 1)
        print("\139\145\148\131", 13, 22, 1)
    elseif game.level == 1 then
        print("restart", 86, 17, 1)
        print("\151", 86 + 10, 17 + 8, 1)
    end

end

function draw_actor(a)
    -- change colors to be red
    if a.is_player then
        pal(red_pal)
    end

    for r=1,a.shape[2] do
        for c=1,a.shape[1] do
            spr_n = a.spr[r][c]

            -- chimera
            local ax, ay = (a.pos.x + (c-1))*8, (a.pos.y + (r-1))*8
            if a.spr_2 != nil then
                spr_n_2 = a.spr_2[r][c]
                -- sspr formula from https://pico-8.fandom.com/wiki/Sspr
                local a_sx, a_sy = ((spr_n + a.frame) % 16) * 8, ((spr_n + a.frame) \ 16) * 8
                local b_sx, b_sy = ((spr_n_2 + a.frame) % 16) * 8, ((spr_n_2 + a.frame) \ 16) * 8
                if (a.flip_x) then 
                    sspr(a_sx, a_sy, 4, 8 , ax + 4, ay, 4, 8, a.flip_x)
                    sspr(b_sx + 4, b_sy, 4, 8 , ax, ay, 4, 8, a.flip_x)
                else
                    sspr(a_sx, a_sy, 4, 8 , ax, ay)
                    sspr(b_sx + 4, b_sy, 4, 8 , ax + 4, ay)
                end
            else -- normal
                if (a.flip_x) ax = (a.pos.x + a.shape[1] - 1 - (c-1)) * 8 -- draw backwards
                spr(
                    spr_n + a.frame,
                    ax,
                    ay,
                    1, 1, a.flip_x)
            end
        end
    end

    pal()
    pal(def_pal,1)
end

function draw_particle(p)
    p.draw_fn(p.pos, p.col, game.tick, p.start_tick, p.end_tick, p.meta_data)
end

function draw_actors()
    foreach(actors, draw_actor)
end

function draw_particles()
    foreach(particles, draw_particle)
    foreach(perm_particles, draw_particle)
end

function draw_ui()
    local players = get_players()
    if _all(players, is_stuck) then
        if (not game.is_stuck) game.stuck_tick = game.tick
        game.is_stuck = true
        if (game.stuck_tick > game.tick - 100) return
        local stuck_text = "you are stuck"
        thick_print(stuck_text, hcenter(stuck_text), vcenter(stuck_text) - 8, 9, 1)
        stuck_text = "press \151 to restart"
        thick_print(stuck_text, hcenter(stuck_text), vcenter(stuck_text), 9, 1)
        if #players > 1 then
            return
        else
            local p = players[1]
            -- "gota can't"
            local explain_txt_animal = p.display_name.." cannot"
            thick_print(explain_txt_animal, hcenter(explain_txt_animal), vcenter(explain_txt_animal) + 8, 9, 1)

            -- trees or ground
            local explain_txt_tiles = ""

            local surr_tiles = {}
            for delta in all({UP, DOWN, LEFT, RIGHT}) do 
                local tc = get_dynamic_or_static_tile_class(v_addv(p.pos, delta))
                if tc != nil then
                    add(surr_tiles, tile_display_names[tc])
                end
            end

            surr_tiles = table_dedup(surr_tiles)
            for i=1,#surr_tiles do
                if (i > 1) explain_txt_tiles ..= " or "
                explain_txt_tiles ..= surr_tiles[i]
            end
            thick_print(explain_txt_tiles, 
                hcenter(explain_txt_tiles), vcenter(explain_txt_tiles) + 16, 9, 1)
        end
    end
end

-- == COLLISION ==

-- SCHEMA
-- body = {
--    pos = {col,row}
--    shape = {width, height}
-- }

function get_body(a)
    return {pos=a.pos, shape=a.shape} 
end

-- where a and b are body
function collides(a, b)
    if a.pos.x <= b.pos.x + b.shape[1]-1 and
       a.pos.x + a.shape[1]-1 >= b.pos.x and
       a.pos.y <= b.pos.y + b.shape[2]-1 and
       a.pos.y + a.shape[2]-1 >= b.pos.y then
        return true
    end
    return false
end

-- what shape do bodies a and b form together
-- currently only supports bodies of shape {1,1}
function form_shape(a, b)
    if (not are_tiles_adj(a.pos, b.pos)) return nil
    if (collides(a, b)) return nil
    if (not pair_equal(a.shape, {1,1}) or not pair_equal(b.shape, {1,1})) return nil 
    local pair_dir = tile_pair_dirs(a.pos, b.pos)
    if (pair_dir[1] == "left" or pair_dir[1] == "right") return {2, 1}
    if (pair_dir[1] == "bot" or pair_dir[1] == "top") return {1, 2}
    return nil
end

-- returns size of body
function body_size(b)
    return b.shape[1]+b.shape[2]
end

-- == DEBUG pico-kit ==

--[[
debug = {}
printh("",DEBUG_OUT_FILE,true)
function debug.tstr(t, indent)
 indent = indent or 0
 local indentstr = ''
 for i=0,indent do
  indentstr = indentstr .. ' '
 end
 local str = ''
 for k, v in pairs(t) do
  if type(v) == 'table' then
   str = str .. indentstr .. k .. '\n' .. debug.tstr(v, indent + 1) .. '\n'
  else
   str = str .. indentstr .. tostr(k) .. ': ' .. tostr(v) .. '\n'
  end
 end
  str = sub(str, 1, -2)
 return str
end
function debug.print(...)
 printh("\n=["..game.tick.."]=", DEBUG_OUT_FILE)
 for v in all{...} do
  if type(v) == "table" then
   printh(debug.tstr(v), DEBUG_OUT_FILE)
  elseif type(v) == "nil" then
    printh("nil", DEBUG_OUT_FILE)
  else
   printh(v, DEBUG_OUT_FILE)
  end
 end
end
--]]

-- == GAME LOOP ==

function _init()
    init_splash()
    init_level(game.level)
end

function init_splash()
    -- create splash sprites
    splash_sprites = {}
    splash_sprite_indexes = {}
    splash_red_sprite_count = 0
    local i = 1
    for n=1,2 do
        for x in all(npcs) do
            if body_size(x) < 3 then
                add(splash_sprites, tern(rnd() > 0.5, x.spr_n[1][1], x.spr_n[1][1]+1))
                add(splash_sprite_indexes, i)
                i += 1
            end
        end
    end

    shuffle(splash_sprite_indexes)

    --music(2, 10000)

    change_state("splash")
end

function menu_skip_level()
    change_level = tern(game.level == tutorial_level, start_level, game.level + 1)
    while contains(skip_levels, change_level) do
        change_level += 1
    end
end

function change_state(s)
    game.state = s
    game.change_state_tick = game.tick
end

function _update()
    -- pre update
    game.tick += 1

    player_input()

    if game.state == "splash" then
        -- noop
    elseif game.state == "tutorial" then
        update_tutorial()
    elseif game.state == "level_splash" then
        if (game.tick - game.level_end_tick > 50) game.state = "play"
        update_level_switch()
    elseif game.state == "restart" then
        if (game.tick - game.level_end_tick > 16) game.state = "play"
    elseif game.state == "play" then
        update_play()
    elseif game.state == "victory" then
        update_particles(particles)
        update_particles(perm_particles)
    end    
end

function update_tutorial()
    local p = get_players()[1] -- assume one player

    if skip_tutorial then
        init_level(start_level)
        return
    end

    if game.level != tutorial_level then
        init_level(tutorial_level)
    end

    -- move
    p.delta = STILL

    if game.tick % tutorial_speed == 0 then
        p.delta = TUTORIAL_MOVES[tutorial_move_index]
        tutorial_move_index += 1
    end

    update_play()

    if tutorial_move_index > #TUTORIAL_MOVES then
        init_level(tutorial_level)
        tutorial_skippable = true
        tutorial_move_index = 1
    end
end

function update_level_switch()
    if change_level != game.level then
        init_level(change_level)
        particles = {} 
        change_state("level_splash")
        return true
    end
    return false
end

function update_play()
    -- restart
    if game.restart_level then
        init_level(game.level)
        game.restart_level = false
        particles={}
        change_state("restart")
        return
    end

    if (update_level_switch()) return

    -- play level
    npc_input()
    update_actors()
    check_win()
    -- update_player_big_pattern()
    update_big_patterns()
    update_particles(particles)
    update_particles(perm_particles)

    if _any(actors, moved) then
        mimic()
    end

    post_update_actors()
end

function _draw()
    if game.state == "splash" then
        draw_splash()
    elseif  game.state == "victory" then
        draw_victory()
    elseif game.state == "level_splash" then
        draw_level_splash(game.level)
    elseif game.state == "restart" then 
        draw_restart()
    elseif game.state == "play" or game.state == "tutorial" then
        draw_play()
    end
end

function draw_tutorial()
    if tutorial_skippable then
        thick_print(splash_keys_3, hcenter(splash_keys_3)-2, 115, 8, 1)
    end

    thick_print(splash_inst_1, hcenter(splash_inst_1), 14, 6, 1)
    thick_print(splash_inst_2, hcenter(splash_inst_2), 22, 6, 1)
    print("mimicking", 26, 22, 8)

    print("movement", 82, 22, 14)
end

function draw_restart()
    -- trasevol_dog fade
    drk={[0]=0,0,1,1,2,1,5,6,2,4,9,3,1,1,8,10}
    for k=0,(game.tick - game.change_state_tick)/2 do
        for c=0,15 do
            cc=c
            for i=0,k do
                cc=drk[cc]
            end
            pal(c,cc,1)
        end
    end
end

function draw_play()
    cls()
    draw_level()
    draw_win()
    draw_actors()
    draw_particles()
    draw_ui()
    if (game.state == "tutorial") draw_tutorial()
end
__gfx__
00000000000000000000000000000000000000000000000000000000000000000000000000000000000000000000000000000000000000002000022220000000
000000000808000000aaaaaaaaaaaa00000000000088880000000000000000000000000000000ddd0000ddd00ddd0ddd0ddd0ddd000000222200220020000000
00700700888880000aaaaaaaaaaaaaa0000000000888888000888800009990900099090000000dd000000dd000dd0d0d00dd0d0d000002200220022020000000
00077000888880000aaadaaaaaaadaa0000000000878788008888880099999900999990000dddddd00dddddddddd000ddddd000d000000200020002000000000
00077000088800000aaaaaaaaaaaaaa0000000000888888008787880099999900999990000dddddd00dddddddddddddddddddddd000002202220022200000000
00700700008000000aaaaaaaaaaaaaa0000000000888888008888880009990900099090000dddddd00dddddddddddddddddddddd000000002000220200000000
000000000000000000aaaaaaaaaaaa00000000000088880000888800000000000000000000000dd000000dd000dd000000dd0000000000002200200000000000
00000000000000000000000000000000000000000000000000000000000000000000000000000ddd0000ddd00ddd00000ddd0000000000000022000000000000
000aa0000000000000000000000000000000000000e00e000e0000e0000000000000000000000000000000000000000000000000000000000288200000000000
00aaaa000000000000aaaa0000111100000000000eeeeee0eee00eee00000000c000000c00000bbb0000bbb00bbb0bbb0bbb0bbb000000002888820000000000
0ddaaaa0000000000aaaaaa001111110000000000eeeeee0eee00eee000cc000cc0cc0cc00000bb000000bb000bb0b0b00bb0b0b000000002888882000000000
dd1da1aa000000000adadaa0011d1d100000000000eeee000eeeeee000cccc000cccccc000bbbbbb00bbbbbbbbbb000bbbbb000b222200002882220000000000
dd1da1aa000000000aaaaaa00111111000000000000ee00000eeee000cccccc000cccc0000bbbbbb00bbbbbbbbbbbbbbbbbbbbbb200000002882000000000000
0ddddaa0000000000aaaaaa0011111100000000000eeee000eeeeee0cc0cc0cc000cc00000bbbbbb00bbbbbbbbbbbbbbbbbbbbbb200000002882000090900000
00dddd000000000000aaaa0000111100000000000eeeeee0eee00eeec000000c0000000000000bb000000bb000bb000000bb0000200000002882000909090000
000dd0000000000000000000000000000000000000e00e000e0000e0000000000000000000000bbb0000bbb00bbb00000bbb0000200000002882000090900000
00000000000000000000000000000000000000000000000000000000000000000000000000000000000000000000000000000000222222222882000909090000
011100000111000001111110111110000110000000000000000000000ff0000000ff0000000000000000b0b00000909008880ccc288888888882000090900000
01111000111100001111111011111000011000000000000000bb00000ff0000000ff0000000000000b0003000000040008980c2c222222222222000000000000
0119990111999000111999900099999001199000b0000bb00b00b00b0fffffff00ffffff000000000030000009090409088eeccc200200002002000000000000
01199991199990001199999000999990011990000b00b00bb0000bb00ffffff000fffff0000000000030030000400440aaaefe00200200002002000000000000
011999999999900011990000000119900119900000bb0000000000000ffffff000fffff000000000b00030b000400400a9aeee00200200002002000000000000
011990999919900011990000000119900119900000000000000000000f0000f000f000f0000000000300300000044400aaa00000200200002002000000000000
011990099119900011990000000119900119900000000000000000000f0000f000ff00ff00000000000000000000400000000000220220002202200000000000
01199000011990001199000000011990011990000000000000000000000000000000000000000000000000000000000000000000000000000000000000000000
011990000119900011990000000119900119900000b00bb0000b00b000000000000000000000000009990009000000000000aaa0999000000000ccc000000eee
011990000119900011990000000119900119900000bbbb00000bbbb000000000000000000000000099099099000000000000a2a092900999ccc0c1c00eee0e2e
0119900001199000119911101111199001199000bbbbbb000bbbbbb000000000000000000000000090009990000000b00300aaa099900929c1c0ccc00e2e0eee
0119900001199000119911101111199001199000bbbbbb000bbbbbb00000000000000000000000000000000000300300b030030000303999ccc030000eee0030
011990000119900001999990009999900119900000bbbb00000bbbb0000000000000000000000000000000000b03030000303000000300000033000000300300
000990000009900000099990009999900009900000b00bb0000b00b0000000000000000000000000000000000003000000303000000300000003000000030300
00000000000000000000000000000000000000000000000000000000000000000000000000000000000000000000000000000000000000000000000000000000
00000000000000000000000000000000000000000000000000000000000000000000000000000000000000000cccccc0000000000cccccc00000000000000000
0000a00000000000010000000000000000000000000000000000000000cccccccccccccccccccc00cccccc000cccccc0cccccc00cccccccc0222000001000000
000aaa000000000000000001000000000000000000000000000000000cccccccccccccccccccccc0ccccccc00cccccc0ccccccc0cccccccc0212002011100000
00aaaaa00000000000000000000066000000000000000000000000000cccccccccccccccccccccc0ccccccc00cccccc0ccccccc0cccccccc0222022201000020
000aaa000000000000000000006666600000000000000000000000000cccccccccccccccccccccc0ccccccc00cccccc0ccc77cc0cccccccc0000002000000222
0000a0000000000000000100000000000000000000000000000000000cccccccccccccccccccccc0ccccccc00cccccc0cc7cc7c0cccccccc0010000000111020
000000000000000000100000000000000000000000000000000000000cccccccccccccccccccccc0cccccc0000cccc00ccccccc0cccccccc0111000000121000
000000000000000000000000000000000000000000000000000000000cccccc0000000000cccccc000000000000000000cccccc0000000000010000000111000
000000000000000000000000000000000000000000000000000000000cccccc00cccccc00cccccc00000000000000000000000000cccccc00000002000000010
000550000000000000000000066000000000000000000000000000000cccccc0ccccccc00ccccccc00cccc0000cccccccccccccccccccccc0000022200000111
005555000005550000000000000000000000000000000000000000000cccccc0ccccccc00ccccccc0cccccc00ccccccccccccccccccccccc0111002000000010
055555500055550000000000000660000000000000000000000000000cccccc0ccccccc00ccccccc0cccccc00ccccccccccccccccccccccc0121000001000000
055555500055555000055000006666000000000000000000000000000cccccc0ccccccc00ccccccc0cccccc00ccccccccccccccccccccccc0111000011102220
055555500555555000555500006666600000000000000000000000000cccccc0ccccccc00ccccccc0cccccc00ccccccccccccccccccccccc0000010001002120
005555000555555000555550066666600000000000000000000000000cccccc0ccccccc00ccccccc0cccccc000cccccccccccccccccccccc0000111000002220
000000000000000000000000000000000000000000000000000000000cccccc00cccccc00cccccc00cccccc0000000000cccccc00cccccc00000010000000000
000330000000000000000000000000000000000000000000000000000cccccc00cccccc00cccccc00cccccc0cccccccc0cccccc00cccccc00000000000000000
003333000003300000000000000000000000000000000000000000000cccccccccccccccccccccc00cccccccccccccccccccccc0ccccccc00000000000001000
003333000003300000000000006660000000000000000000000000000cccccccccccccccccccccc00cccccccccccccccccccccc0ccccccc00010000000200020
033333300033330000033000066666600000000000000000000000000cccccccccccccccccccccc00ccc77ccccccccccccccccc0cc77ccc00111000000000000
033333300033330000333300000000000000000000000000000000000cccccccccccccccccccccc00cc7cc7cccccccccccccccc0c7cc7cc00010020000000000
003333000333333000333300000660000000000000000000000000000cccccccccccccccccccccc00cccccccccccccccccccccc0ccccccc00000222000002000
0004400000044000000440000066660000000000000000000000000000ccccccccccccccccccccc000cccccccccccccccccccc00cccccc000000020001000010
0000000000000000000000000000000000000000000000000000000000000000000000000cccccc000000000cccccccc00000000000000000000000000000000
000000000000000010000000000006000000000000000000000000000000000000000000000000000cccccc00cccccc000000000000000000000000000000000
0000000000100000000000100000666000000000000000000000000000cccccccccccccccccccccc0cccccc00cc77cc0000030000000a0000000000000000000
001000000000000000000000000000000000000000000000000000000cccccccccccc77ccccccccc0cccccc00c7cc7c000033300000aa0000100000000020000
000000000000000000100000006600000000000000000000000000000ccc77cccccc7cc7ccc77ccc0cc77cc00cccccc00033333000aaa0000000020000222000
000000000000001000000000066660000000000000000000000000000cc7cc7cc77ccccccc7cc7cc0c7cc7c00cc77cc000033300000a00000000000000020000
000010000000000000000000066666600000000000000000000000000ccccccc7cc7cccccccccccc0cccccc00c7cc7c000003000000000000020000000000000
000000001001000010000000000000000000000000000000000000000ccccccccccccccccccccccc0cccccc00cccccc000000000000000000000010000000000
000000000000000000000001000000000000000000000000000000000cccccc000000000000000000cccccc00cccccc000000000000000000000000000000000
00000000000000000000000000000000000000000000000000000000000000000000000000000000000000000000000000000000000000000000000000000000
00000000000000000000000000000000000000000000000000000000000000000000000000000000000000000000000000000000000000000000000000000000
00000000000000000000000000000000000000000000000000000000000000000000000000000000000000000000000000000000000000000000000000000000
00000000000000000000000000000000000000000000000000000000000000000000000000000000000000000000000000000000000000000000000000000000
00000000000000000000000000000000000000000000000000000000000000000000000000000000000000000000000000000000000000000000000000000000
00000000000000000000000000000000000000000000000000000000000000000000000000000000000000000000000000000000000000000000000000000004
00000000000000000000000000000000000000000000000000000000000000000000000000000000000000000000000000000000000000000000000000000000
00000000000000000000000000000000000000000000000000000000000000000000000000000000000000000000000000000000000000000000000000000000
00000000000000000000000000000000000000000000000000000000000000000000000000000000000000000000000000000000000000000000000000000000
00000000000000000000000000000000000000000000000000000000000000000000000000000000000000000000000000000000000000000000000000000000
00000000000000000000000000000000000000000000000000000000000000000000000000000000000000000000000000000000000000000000000000000000
00000000000000000000000000000000000000000000000000000000000000000000000000000000000000000000000000000000000000000000000000000000
00000000000000000000000000000000000000000000000000000000000000000000000000000000000000000000000000000000000000000000000000000000
00000000000000000000000000000000000000000000000000000000000000000000000000000000000000000000000000000000000000000000000000000000
00000000000000000000000000000000000000000000000000000000000000000000000000000000000000000000000000000000000000000000000000000000
00000000000000000000000000000000000000000000000000000000000000000000000000000000000000000000000000000000000000000000000000000000
00000000000000000000000000000000000000000000000000000000000000000000000000000000000000000000000000000000000000000000000000000000
00000000000000000000000000000000000000000000000000000000000000000000000000000000000000000000000000000000000000000000000000000000
00000000000000000000000000000000000000000000000000000000000000000000000000000000000000000000000000000000000000000000000000000000
00000000000000000000000000000000000000000000000000000000000000000000000000000000000000000000000000000000000000000000000000000000
00000000000000000000000000000000000000000000000000000000000000000000000000e4e400000000000000000000000000000000000000000000000000
00000000000000000000000000000000000000000000000000000000000000000000000000000000000000000000000000000000000000000000000000000000
00000000000000000000000000000000000000000000000000000000000000000000000000e4e4e4000000000000000000000000000000000000000000000000
00000000000000000000000000000000000000000000000000000000000000000000000000000000000000000000000000000000000000000000000000000000
00000000000000000000000000000000000000000000000000000000000000000000000000e4e400000000000000000000000000000000000000000000000000
00000000000000000000000000000000000000000000000000000000000000000000000000000000000000000000000000000000000000000000000000000000
0000000000000000000000000000000000000000000000000000000000000000000000000091b100000000000000000000000000000000000000000000000000
00000000000000000000000000000000000000000000000000000000000000000000000000000000000000000000000000000000000000000000000000000000
00000000000000000000000000000000000000000000000000000000000000000000000000000000000000000000000000000000000000000000000000000000
00000000000000000000000000000000000000000000000000000000000000000000000000000000000000000000000000000000000000000000000000000000
00000000000000000000000000000000000000000000000000000000000000000000000000000000000000000000000000000000000000000000000000000000
00000000000000000000000000000000000000000000000000000000000000000000000000000000000000000000000000000000000000000000000000000000
05151505051505750606060615151515000000000000000000000000000000000000000000000000000000000000000000000000000000000000000000000000
00000000000000000000000000000000000000000000000000000000000000001414141414141414141414141414141400000000000000000000000000000000
05052414051515751614171415151515000000000000000000000000000000000000000000000000000000000000000000000000000000000000000000000000
00000000000000000000000000000000000000000000000000000000000000001414140714141414141414141414141414000000000000000000000000000000
15151414148214751614260714151515000000000000000000000000000000000000000000000000000000000000000000000000000000000000000000000000
00000000000000000000000000000000000000000000000000000000000000001414141414141414141414141414141414000000000000000000000000000000
05071414141417a71616161414241515000000000000000000000000000000000000000000000000000000000000000000000000000000000000000000000000
00000000000000000000000000000000000000000000000000000000000000001414141414271414141414141414171414000000000000000000000000000000
17141427140514751616167484a41515000000000000000000000000000000000000000000000000000000000000000000000000000000000000000000000000
00000000000000000000000000000000000000000000000000000000000000001407141414141414141714141414141414000000000000000000000000000000
0614141405050575161651a715151515000000000000000000000000000000000000000000000000000000000000000000000000000000000000000000000000
00000000000000000000000000000000000000000000000000000000000000001427150505150505050505150505141414000000000000000000000000000000
06141405050505958484849615151515000000000000000000000000000000000000000000000000000000000000000000000000000000000000000000000000
00000000000000000000000000000000000000000000000000000000000000001414052714141427160616061605141414000000000000000000000000000000
06051515151515752414147515151515000000000000000000000000000000000000000000000000000000000000000000000000000000000000000000000000
00000000000000000000000000000000000000000000000000000000000000001414051450140714061616160615140714000000000000000000000000000000
06071574848484d6531474c605150515000000000000000000000000000000000000000000000000000000000000000000000000000000000000000000000000
00000000000000000000000000000000000000000000000000000000000000001414051414141414161616160615141414000000000000000000000000000000
061515a7060606151424751405171515000000000000000000000000000000000000000000000000000000000000000000000000000000000000000000000000
00000000000000000000000000000000000000000000000000000000000000001414051417141424161606061605141414000000000000000000000000000000
061516b4060505050714752414501414000000000000000000000000000000000000000000000000000000000000000000000000000000000000000000000000
00000000000000000000000000000000000000000000000000000000000000001414150714141414160651161605271414000000000000000000000000000000
06161616060505051515751514241406000000000000000000000000000000000000000000000000000000000000000000000000000000000000000000000000
00000000000000000000000000000000000000000000000000000000000000001414051714140714061616160605141414000000000000000000000000000000
06161616060505051515751516060606000000000000000000000000000000000000000000000000000000000000000000000000000000000000000000000000
00000000000000000000000000000000000000000000000000000000000000001414051515050515050515051505141414000000000212420212422200000000
06161616160505151515b41506060606000000000000000000000000000000000000000000000000000000000000000000000000000000000000000000000000
00000000000000000000000000000000000000000000000000000000000000001414171414141414141414141427141414000000000313430313432300000000
06161616161616151515151506060406000000000000000000000000000000000000000000000000000000000000000000000000000000000000000000000000
00000000000000000000000000000000000000000000000000000000000000001414141414141407141414141414141414000000000000000000000000000000
06060606060606061505151506060606000000000000000000000000000000000000000000000000000000000000000000000000000000000000000000000000
00000000000000000000000000000000000000000000000000000000000000001414141417141414141414171414141414000000000000000000000000000000
__gff__
0000000000fd00fffeff0602060400000800000000fffefffeff0602060000000000000000ff00fffe021001130000000000000000ff00000002001014151617081010601010100202020202020280800404244010101002020202020202808001012140101010020202020202028080101010401010100202020202280880a0
0808080808080808080808080808080802020202020000000800000000000000020202020000000000000000000000000202020200000000000000000000000000000000000000000000000000000000000000000000000000000000000000000000000000000000000000000000000000000000000000000000000000000000
__map__
60606061606060606060606060616060414141414141414141414141414141416061616260606060606060606061606041414141414141414141414141414141606060606060606060606060606060606160626160606060616050616061606060606060606060606060606060606060712a4141414141417141714141414171
6071414170426060616061616061606241714161626161704141704141414241606061606060606060616260626060604141414153414153416341414141414160606060606060606060606060616061606160606060606161626150506260606060606060606060606060606061606170414141613c4141414172412c604171
6141704141416060607241704261606041416047487849617141414141414141484c60626061606162606060606060604153634143436343436343414153414161616160616161616161606147784a6160626260616161626060616050506060616161606161616161616061477848484141413b7241412a3f41412a412a4141
6071414141716061604161606161616071606257407067496041414141414170515760606040606060606060516060604163406343177363734343634343636361606161626060616161616157606060606061616060606061606051515060616160616160607c61616161615760606070413c613b41414241424242413e4141
6160606061606061424160606161616041416057414171674c6170414171414151677848484960606147484960516060534363634363434363737363436363434878484961606147487848495760606160616161606262606061605040506060605b794961606147487848495760606141412a41412a3d722a413b4141414141
606060606060606141606160606060604141616a49414141576041414141414150515151516a48480758707a5151606063436361616061606060606351515053606061576161617b515050676d60616160606060606060616160605050506060606061576161617b515050676d6061614141412c414141424241423e61414142
60054142417042414170424160604060424141616749417057607160606070415051515151515151516a486c5160606060606061614160616060616351505063606061677948486c516161616060606160626051606060626051505150515150606061677948486c516161616060606141724141422a42422a3b422a72414141
60606060604160606060606060616060417041416067784858606062606060605027505151505051515151515161606061616141414141616061515050515151616160515051505151517162726060616050515160606060605041505050615161616051505150515141716272606061414141413b3e413b402a414141412a41
616060616041426061606160606060604141414160606060674961606062606051515150515151515150774a51606060606141417241414141424141417241606051515150505150515170414141416160515051424170606051715051506050605151515050515051424141414141613b414141424241412a713b3f72413c2a
60606160616041414260606061606060417141416160606160674848790749614142054142515150515157515060156061417241414142414141605150505160615151505051505147784a414141726161605151414141416050415051506051505151505051505147784a41414172612a41714141412a70414241422a417241
6260606060606060704160606061606071414170414141416060616160606a48515141414141715147796c51606160615070415141414172416060505150515151515152514748486d414162414160616060515052414142605041505050605051515152514748486d4141624141606141724141412a2c2a423b607242414141
606060606060616061706060606061604141417141417141414142606060616050517748784848486c51515151506060505141506052604160515151515051515152275052576170414160616041606162605050414141414141415060506060515227505257617041416061604160614141613d4172424141413c4142424141
4878484960606060604260606160606041414141414141414141416060606060605057605050505151515150505160605150515160416061515151505150515151515151517a614142606161604260616060512742414141424171506050606251515151517a6141426061616042606141413b2a414141413b3e41412a424171
6060606a48496160604160601560606041424141424141414241416162626160606157606050704151505151516060605050506061726160605050505150505151405151516749614242611560416061626051505061056161615151615150615151515151674961424261156041606141414241413c3b413f4142412c3b4141
606161606167496060606060606061604141057041714141414141606161156148486d606160506060515150606060615150606061056161606051275151515151515151515157610542414141416060606150515060606060606260606061615140515151515761054141414170606070054242414141414141414141617241
6160616060607a6061606061606060607041414141704141414171417160616160606060606261606160606060606162505050505050505050505050505050505150505250507a606060606060606060605150506160616161616161616160605150505250507a606060606060606060717241414141412a4241414141417071
4141414141414141414141414141414160606060606060606060606060606060606062616161605050437343736373634141414141414141414141414141414141414150514141414141414170504141616060605051505150576070414161615050505050505050505050505050505043637363634363736363437363736373
41414141424141414041414241414141606060606060606060606060606160616177484878484848077948484c436363417041414141414171414141414141414170414105704150424141414241514160606160605051514e7a6161424748795041414141414141414141414141415073737363736343736363437363636363
417041414141424363437241414141416161616061616161616160614748784861574171637350734343505067484973414141417e4141414141416f4141414141514141414141514141415241414171616161606051515e6e576161617b6061504141414141414141414141414141504373637342414141417241727363636e
417041414141736363734341414141416160616162616061616161615760606061577018736350517363434350635773414141414141417241414141414142417041415041427051524141704152414160615a60605151505e67784848696170504141414141414141414141414141506163637241414363734341416373634e
4141414141634317436363634241414148784849611561474878484957606061627b7141637343505050735043637a43414141414141414141414141414141414151417151505051714151514141414160607b6060515e5e7e7e4f6e7e57614150414141414141414141414141414150606061414147784848484c7163635e7e
424141414373636351504363434141416060615761616157515050676d6061616157707160626060515050504363577372415050505050505050505050504141415251505e6e512751507e4f52504141606167487948496e5e6e6e7e4f7a60715041414141414141414141414141415061616141776c4241417167496f5f6e6e
41414141636343515050517373414141606061677948486d51616161606070616157414160606060606050505043576141415005726060606e6f7e5e7e504141506e7e51514e7e4e7e6f6e51505172416060616061606778496e6e6e6f6749605041414141417373734e4e414141415060606141576051417051617b4f7e6f5e
4141417351525151515150515263414261616051505150515141714172414161617a414171616161616160515151576141415071416060605f7e6e7e6e50417042514e7e516f6f6e6f6e5f507e4e51416060724141706060577e4e6e6e6e674c5041414141187373734e4e41414141506161614157504041414050575e6e6f7e
414152515151515152515151515052516051515150505150514170414141416161576041414160606161412841707b6241415041706060607e6e5e6e405041414150515e7e5f7e6e4e6f7e4e6e5041416161416151417151576f4f6e7e6e6f575041414141417373414e4e4141414150616060417b60506f7e516057197e5f6f
51505151616061616061616061515151615151505051505147784a41414172616157604141414160614141414160576041415070726015606e096e6f7e504141417151506e7e5f707e5f6e505070414160604160515241476d7e096f6e47486c5060514141414e4e4e4e4e4141414150606051415751607e7e6151574f6e7e5f
5151516142414170414141706061606151515152514748486d41414172416161607a6061714141426041414160615761704150505050505050505050505041415142515f7e407e6e6e7e7e505142414160617161504172577e4e7e6e6e7b616050605141414e5f5e5f4e5f414141415061615152674c517e6f51476d7e6f6f4f
505061414162414141424170416161615152275052576170414171414141606162576061714141424242524748486d62414141414141414141414141414141414150515e7e6f7e096e6f6f7e5141507160604115275151576f6e406f6e57614150605141414e5e5f5e4e41414141415061615142504b607e6f614b516e7e7e50
5150617141606141515041417051506051515151517a614162414141417261616057506071714142425250576161615041416f414171414141414141414241414170517e5f5e4f4e7e5f7e6e51514141617170606151517b6e6e6e6e6f57617150152741414e5f5e194e4141414141506115274150514e7e7e6e7e4f4e7e5151
516161606160724151424141700551615140515151674961426241417141606161575060627141415150476d61505143414141414141414141417e414141414141515f6e5152504f5051515e7e514150600542616051476848494e6e476c60415041414141414e4e5f4e4141414141505050504150516e6f7e7e7e7e7e7e5151
6160606061156151275150515151526051515151515157610561606041416160627b60506061055051626749524340734141414141414141704141414141414150526e507071505241517051517051706061616151507a6160576f476d61614150054141414141414141414141414150500542415151524e6e4f4f4f5f525151
606161606161515151515050505051525150505250507a6060606060606060606157606261506161615151575173437341414141414141414141414141414141714151424141504141714151414141416061615150515761616a486c616141705050505050515151515151505151515150505050505150515150515051515151
